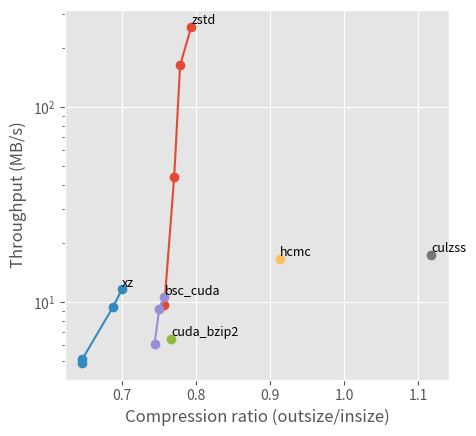

This chart was generated by the following Python code:
import matplotlib.pyplot as plt

results = {'zstd': [['-1', '-3', '-9', '-19'], [258.4140463296379, 163.88852924781074, 43.72637526427399, 9.687707828359505], [0.7933601455488924, 0.7782279396745265, 0.7702009160626969, 0.756965973429537]], 'xz': [['-0', '-3', '-6', '-9'], [11.606166096022688, 9.458649823623368, 5.100490349702948, 4.885381564136004], [0.6994451579373356, 0.6877364378594628, 0.646091372563434, 0.646091372563434]], 'bsc_cuda': [['-G -m5 -e0', '-G -m5 -e1', '-G -m5 -e2'], [10.621215693845622, 9.186427734113185, 6.122815660623057], [0.7569990726725884, 0.7499531398838015, 0.743792291826334]], 'culzss': [[''], [17.34874110339761], [1.1181232253731117]], 'hcmc': [[''], [16.585734771547497], [0.9126902314990318]], 'cuda_bzip2': [[''], [6.499193246661601], [0.766410046955208]]}

def scatter(results, colors=None):
    i = 0
    for c in results:
        throughputs = results[c][1]
        ratios = results[c][2]
        col = None if not colors else colors[i]
        plt.scatter(ratios, throughputs, label=c, c=col)
        i += 1

#colors = ['cornflowerblue', 'red', 'goldenrod']
#colors_single = ['lightsteelblue', 'pink', 'gold']
#scatter(results, colors)
#scatter(results_single, colors_single)
#scatter(results)

#plt.yscale('log')
#plt.axvline(x=1, color='gray', linewidth='0.5')
#plt.xlabel('Compression ratio (in/out)')
#plt.ylabel('Throughput (MB/s, CPU time)')
#plt.legend()
#plt.show()



plt.style.use('ggplot')
plt.yscale('log')
plt.xlabel('Compression ratio (outsize/insize)')
plt.ylabel('Throughput (MB/s)')

for name in results:
    res = results[name]
    plt.plot(res[2], res[1], marker='o')
    tooclose = name in ['nvcomp_deflate', 'bsc']
    valign = 'top' if tooclose else 'bottom'
    plt.annotate(name, (res[2][0], res[1][0]), verticalalignment=valign, fontsize=9)

plt.subplots_adjust(left=0.2, right=0.8)
plt.savefig('results1.png', dpi=300)
